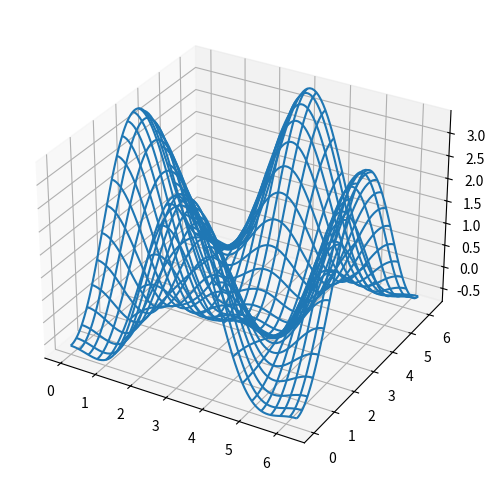

This figure's Python source:
import numpy as np
import matplotlib.pyplot as plt

alpha = 0.7
phi_ext = 2*np.pi*0.5

def ColorMap(phi_m, phi_p):
    return (+ alpha -2 * np.cos(phi_p) * np.cos(phi_m) - alpha * np.cos(phi_ext -2*phi_p) )

phi_m = np.linspace(0, 2*np.pi, 100)
phi_p = np.linspace(0, 2*np.pi, 100)
X,Y = np.meshgrid(phi_p, phi_m)
Z = ColorMap(X,Y).T

fig = plt.figure( figsize =(8,6))

ax = fig.add_subplot(1,1,1, projection ='3d')

p =ax.plot_wireframe(X, Y, Z, rstride=4, cstride=4)